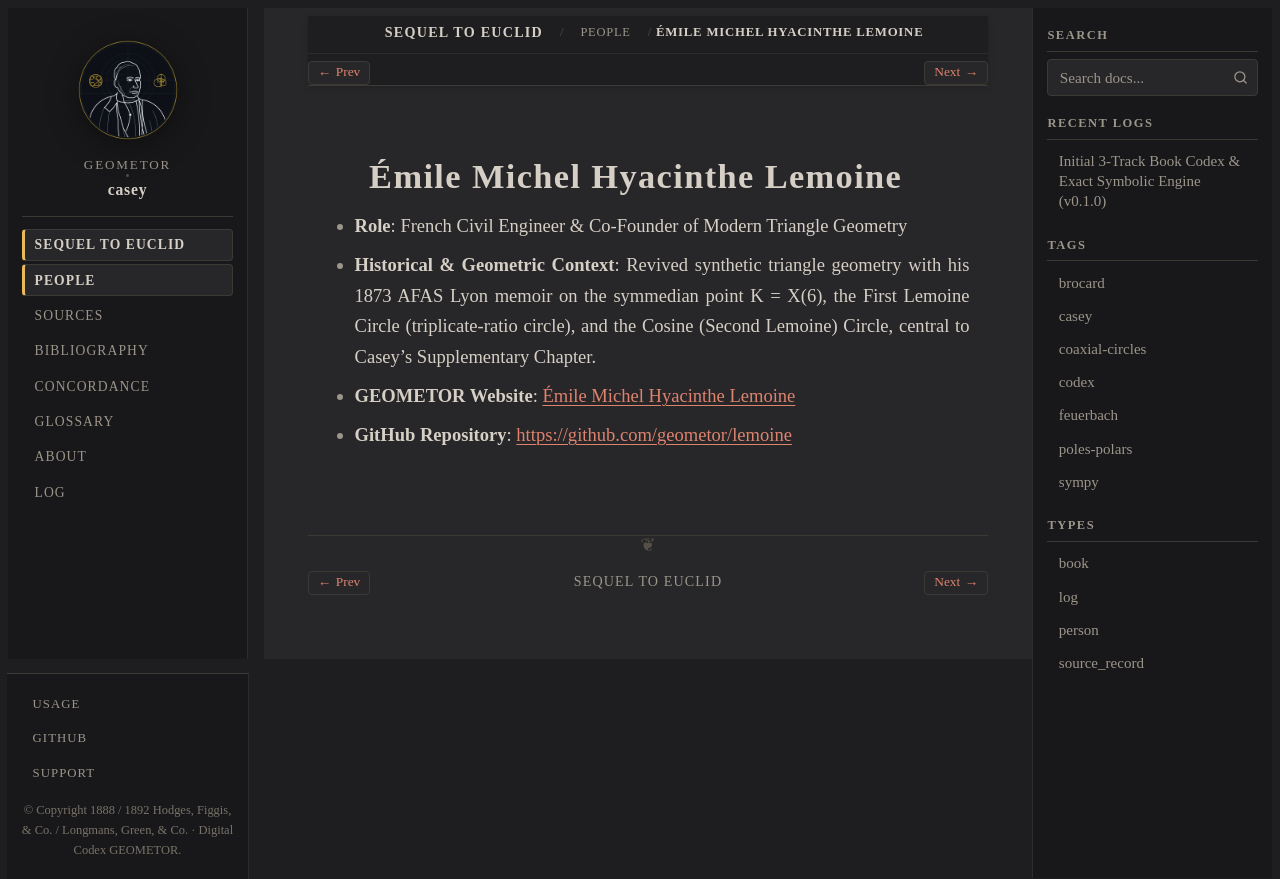

repository: geometor/casey · page: sequel_to_euclid/people/lemoine.html · generator: sphinx

:type: person
:layout: book
:death_year: 1912
:death_label: 1912
:lifespan: 1840–1912
:site_url: https://geometor.github.io/lemoine/
:github_url: https://github.com/geometor/lemoine
:excerpt: * Role: French Civil Engineer & Co-Founder of Modern Triangle Geometry

.. _person-lemoine:

Émile Michel Hyacinthe Lemoine
==============================

* **Role**: French Civil Engineer & Co-Founder of Modern Triangle Geometry
* **Historical & Geometric Context**: Revived synthetic triangle geometry with his 1873 AFAS Lyon memoir on the symmedian point K = X(6), the First Lemoine Circle (triplicate-ratio circle), and the Cosine (Second Lemoine) Circle, central to Casey's Supplementary Chapter.

* **GEOMETOR Website**: `Émile Michel Hyacinthe Lemoine <https://geometor.github.io/lemoine/>`_
* **GitHub Repository**: `https://github.com/geometor/lemoine <https://github.com/geometor/lemoine>`_
